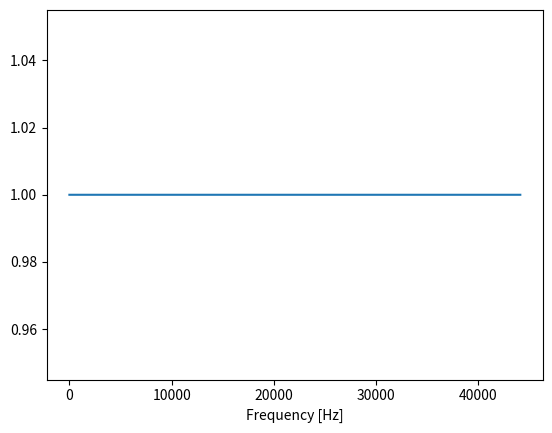

Here is the Python script that generated this plot:
import matplotlib.pyplot as plt
import numpy as np

fs = 44100
fft_size = 65536
x = np.zeros((fft_size, 1))
x[1] = 1  # 教科書では2 (MATLAB)
t = np.arange(len(x)).reshape((len(x), 1))
X = np.fft.fft(x, fft_size, axis=0)
Xd = np.fft.fft(-1j * t * x, fft_size, axis=0)  # 微分されたX
tau_d = (Xd.real * X.imag - X.real * Xd.imag) / np.abs(X) ** 2

w = np.arange(fft_size).reshape(fft_size, 1) * fs / fft_size
plt.plot(w, tau_d)
plt.xlabel("Frequency [Hz]")
plt.show()
